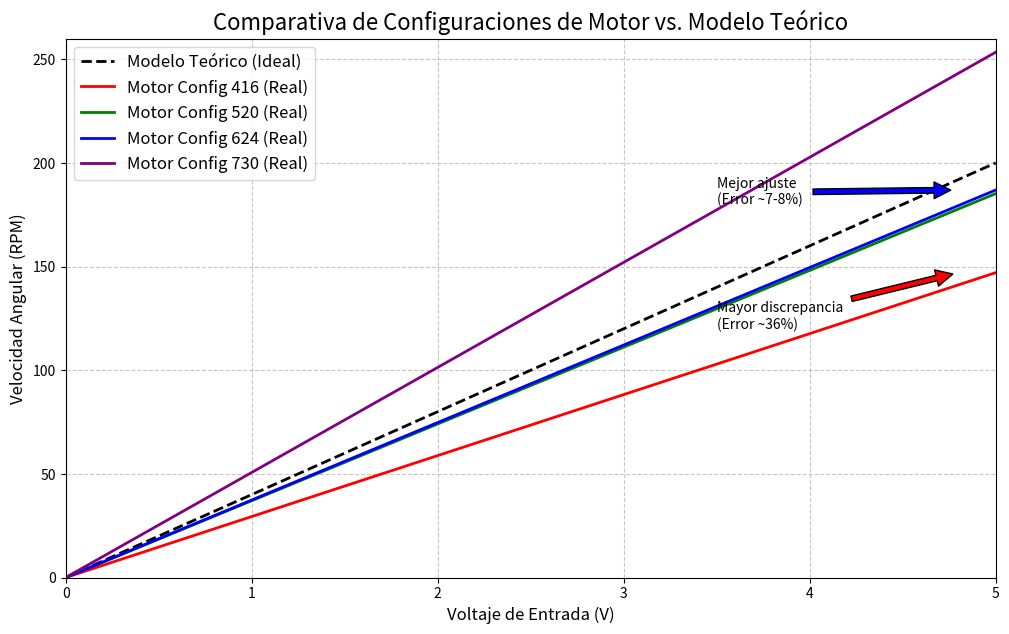

Source code (Python):
import matplotlib.pyplot as plt
import numpy as np

# Datos
voltaje = np.linspace(0, 5, 100)
# Modelo teórico original: RPM = 40 * V
rpm_teorico = 40 * voltaje

# Configuraciones del motor Tinkercad (valores aproximados)
# Caso 1: Configuración 416 (Relación 1.36 : 1)
rpm_416 = rpm_teorico / 1.36

# Caso 2: Configuración 520 (Relación 1.08 : 1)
rpm_520 = rpm_teorico / 1.08

# Caso 3: Configuración 624 (Relación 1.07 : 1)
rpm_624 = rpm_teorico / 1.07

# Caso 4: Configuración 730 (Relación 1.267 : 1, más rápido que el teórico)
rpm_730 = rpm_teorico * 1.267

# Gráfico
plt.figure(figsize=(12, 7))

# Línea base teórica
plt.plot(voltaje, rpm_teorico, label='Modelo Teórico (Ideal)', color='black', linestyle='--', linewidth=2)

# Líneas reales para cada configuración
plt.plot(voltaje, rpm_416, label='Motor Config 416 (Real)', color='red', linewidth=2)
plt.plot(voltaje, rpm_520, label='Motor Config 520 (Real)', color='green', linewidth=2)
plt.plot(voltaje, rpm_624, label='Motor Config 624 (Real)', color='blue', linewidth=2)
plt.plot(voltaje, rpm_730, label='Motor Config 730 (Real)', color='purple', linewidth=2)

# Decoración
plt.title('Comparativa de Configuraciones de Motor vs. Modelo Teórico', fontsize=16)
plt.xlabel('Voltaje de Entrada (V)', fontsize=12)
plt.ylabel('Velocidad Angular (RPM)', fontsize=12)
plt.grid(True, which='both', linestyle='--', alpha=0.7)
plt.legend(fontsize=12)
plt.xlim(0, 5)
plt.ylim(0, 260) # Ajustado para que quepa la curva de 730

# Anotaciones
plt.annotate('Mayor discrepancia\n(Error ~36%)', xy=(4.8, rpm_416[-1]), xytext=(3.5, 120),
             arrowprops=dict(facecolor='red', shrink=0.05))

plt.annotate('Mejor ajuste\n(Error ~7-8%)', xy=(4.8, rpm_624[-1]), xytext=(3.5, 180),
             arrowprops=dict(facecolor='blue', shrink=0.05))

plt.savefig('comparativa_configuraciones_motor.png')
plt.show()